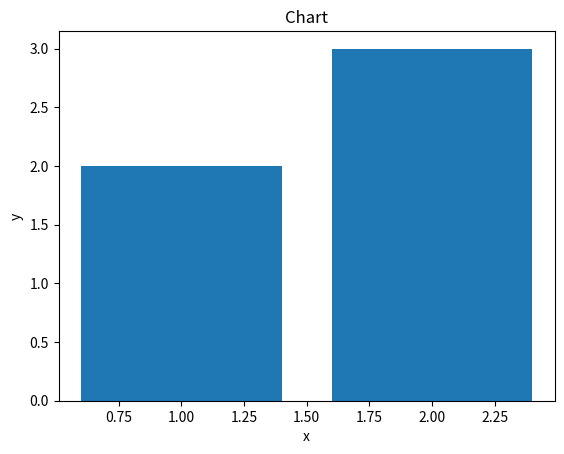

Write the Python code that produced this figure.
# -*- coding: utf-8 -*-

import matplotlib.pyplot as plt

x=[1,2]
y=[2,3]

plt.title("Chart")

plt.xlabel("x")
plt.ylabel("y")

plt.bar(x, y)
plt.show()
